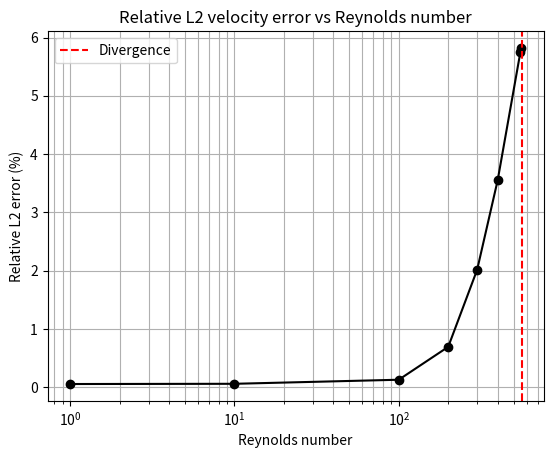

Reproduce this figure in Python. (Note: this script raises an exception after producing the figure.)
import numpy as np
import matplotlib.pyplot as plt

Re = np.array([1, 10, 100, 200, 300, 400, 550, 555])

error_L2 = np.array([0.055729059700848356,
                     0.059580993211297284,
                     0.12928738960126546,
                     0.6935441533080101,
                     2.016055244399122,
                     3.551608980935338,
                     5.751637314222507,
                     5.8201042343576335])

iterations = np.array([3224,
                       3441,
                       4039,
                       5107,
                       5431,
                       7646,
                       15042,
                       15360])

Re_diverged = 565

#***************************************************************
# L2 error vs Reynolds
#***************************************************************

plt.figure(1)
plt.semilogx(Re, error_L2, 'o-', c='black')
plt.axvline(Re_diverged, ls='--', c='red', label='Divergence')
plt.xlabel('Reynolds number')
plt.ylabel('Relative L2 error (%)')
plt.title('Relative L2 velocity error vs Reynolds number')
plt.grid(True, which='both')
plt.legend()
plt.savefig('./Results/L2_vs_Reynolds.pdf')

#***************************************************************
# Number of iterations vs Reynolds
#***************************************************************

plt.figure(2)
plt.semilogx(Re, iterations, 'o-', c='black')
plt.axvline(Re_diverged, ls='--', c='red', label='Divergence')
plt.xlabel('Reynolds number')
plt.ylabel('Number of SIMPLE iterations')
plt.title('Number of iterations vs Reynolds number')
plt.grid(True, which='both')
plt.legend()
plt.savefig('./Results/Iterations_vs_Reynolds.pdf')

plt.show()
